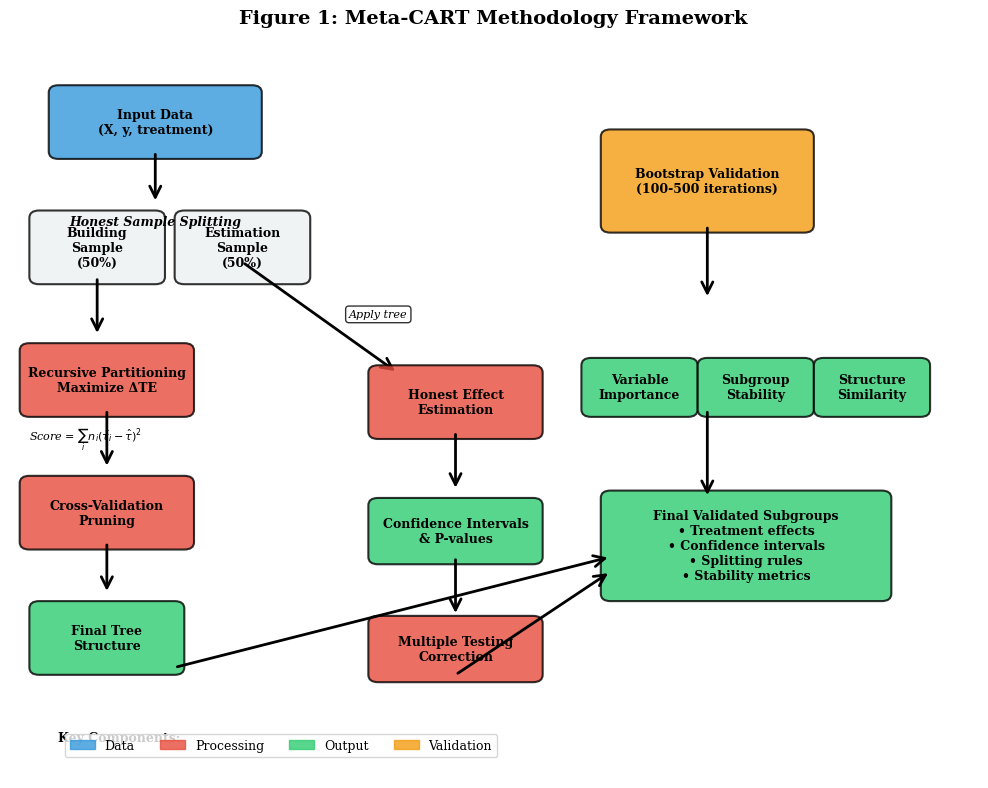
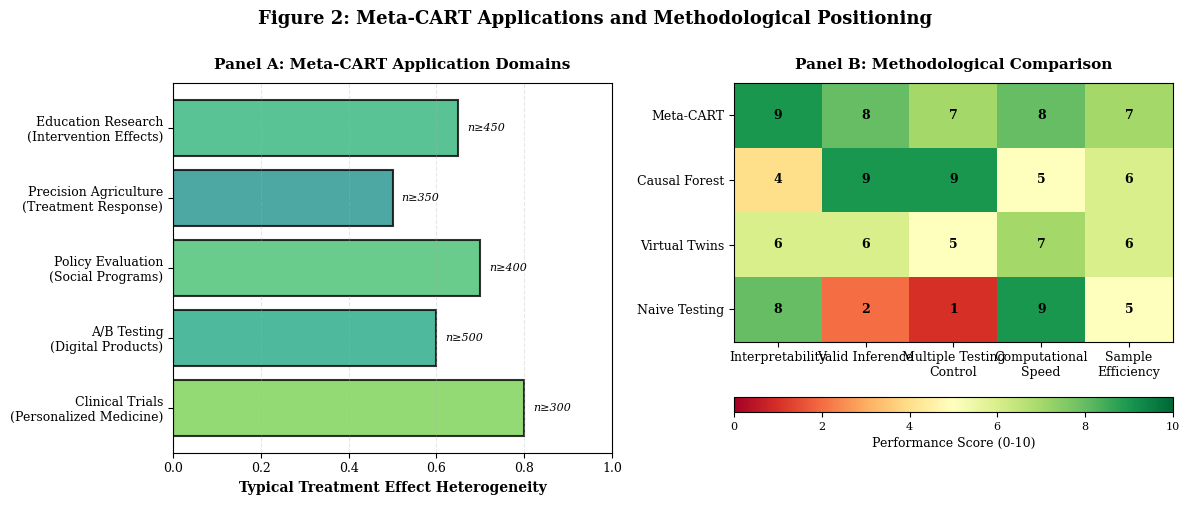

Source code (Python) for these figures, in order:
"""
Create publication-quality figures for Meta-CART synthesis paper
"""

import matplotlib.pyplot as plt
import matplotlib.patches as mpatches
from matplotlib.patches import FancyBboxPatch, FancyArrowPatch, Rectangle, Circle
import numpy as np
import seaborn as sns

# Set publication style
plt.rcParams['font.family'] = 'serif'
plt.rcParams['font.size'] = 10
plt.rcParams['axes.labelsize'] = 11
plt.rcParams['axes.titlesize'] = 12
plt.rcParams['xtick.labelsize'] = 9
plt.rcParams['ytick.labelsize'] = 9
plt.rcParams['legend.fontsize'] = 9
plt.rcParams['figure.titlesize'] = 13

# Color scheme
COLOR_DATA = '#3498db'
COLOR_PROCESS = '#e74c3c'
COLOR_OUTPUT = '#2ecc71'
COLOR_VALIDATION = '#f39c12'
COLOR_LIGHT = '#ecf0f1'


def create_figure1_methodology():
    """
    Figure 1: Meta-CART Methodology Flowchart
    Shows the complete workflow from data input to validated subgroups
    """
    fig = plt.figure(figsize=(10, 8))
    ax = fig.add_subplot(111)
    ax.set_xlim(0, 10)
    ax.set_ylim(0, 10)
    ax.axis('off')

    # Title
    fig.suptitle('Figure 1: Meta-CART Methodology Framework',
                 fontsize=14, fontweight='bold', y=0.98)

    # Box drawing helper function
    def draw_box(x, y, width, height, text, color, ax, style='round'):
        if style == 'round':
            box = FancyBboxPatch((x, y), width, height,
                                boxstyle="round,pad=0.1",
                                facecolor=color, edgecolor='black',
                                linewidth=1.5, alpha=0.8)
        else:
            box = Rectangle((x, y), width, height,
                          facecolor=color, edgecolor='black',
                          linewidth=1.5, alpha=0.8)
        ax.add_patch(box)
        ax.text(x + width/2, y + height/2, text,
               ha='center', va='center', fontsize=9,
               weight='bold', wrap=True)

    # Arrow helper
    def draw_arrow(x1, y1, x2, y2, ax, label=''):
        arrow = FancyArrowPatch((x1, y1), (x2, y2),
                              arrowstyle='->', mutation_scale=20,
                              linewidth=2, color='black')
        ax.add_patch(arrow)
        if label:
            mid_x, mid_y = (x1 + x2)/2, (y1 + y2)/2
            ax.text(mid_x + 0.3, mid_y, label, fontsize=8,
                   style='italic', bbox=dict(boxstyle='round',
                   facecolor='white', alpha=0.8))

    # Step 1: Input Data
    draw_box(0.5, 8.5, 2, 0.8, 'Input Data\n(X, y, treatment)', COLOR_DATA, ax)

    # Step 2: Sample Splitting
    draw_arrow(1.5, 8.5, 1.5, 7.8, ax)
    draw_box(0.3, 6.8, 1.2, 0.8, 'Building\nSample\n(50%)', COLOR_LIGHT, ax)
    draw_box(1.8, 6.8, 1.2, 0.8, 'Estimation\nSample\n(50%)', COLOR_LIGHT, ax)

    # Sample splitting label
    ax.text(1.5, 7.5, 'Honest Sample Splitting', ha='center',
           fontsize=9, weight='bold', style='italic')

    # Step 3: Tree Building
    draw_arrow(0.9, 6.8, 0.9, 6.0, ax)
    draw_box(0.2, 5.0, 1.6, 0.8, 'Recursive Partitioning\nMaximize ΔTE',
            COLOR_PROCESS, ax)

    # Splitting criterion equation
    ax.text(0.2, 4.6, r'Score = $\sum_i n_i(\hat{\tau}_i - \hat{\tau})^2$',
           fontsize=8, style='italic')

    # Step 4: Pruning
    draw_arrow(1.0, 5.0, 1.0, 4.2, ax)
    draw_box(0.2, 3.2, 1.6, 0.8, 'Cross-Validation\nPruning',
            COLOR_PROCESS, ax)

    # Step 5: Tree Structure Output
    draw_arrow(1.0, 3.2, 1.0, 2.5, ax)
    draw_box(0.3, 1.5, 1.4, 0.8, 'Final Tree\nStructure', COLOR_OUTPUT, ax)

    # Step 6: Honest Estimation
    draw_arrow(2.4, 7.0, 4.0, 5.5, ax, 'Apply tree')
    draw_box(3.8, 4.7, 1.6, 0.8, 'Honest Effect\nEstimation', COLOR_PROCESS, ax)

    # Step 7: Statistical Inference
    draw_arrow(4.6, 4.7, 4.6, 3.9, ax)
    draw_box(3.8, 3.0, 1.6, 0.7, 'Confidence Intervals\n& P-values',
            COLOR_OUTPUT, ax)

    # Step 8: Multiple Testing
    draw_arrow(4.6, 3.0, 4.6, 2.2, ax)
    draw_box(3.8, 1.4, 1.6, 0.7, 'Multiple Testing\nCorrection',
            COLOR_PROCESS, ax)

    # Step 9: Bootstrap Validation
    draw_box(6.2, 7.5, 2.0, 1.2, 'Bootstrap Validation\n(100-500 iterations)',
            COLOR_VALIDATION, ax)
    draw_arrow(7.2, 7.5, 7.2, 6.5, ax)

    # Bootstrap outputs
    draw_box(6.0, 5.0, 1.0, 0.6, 'Variable\nImportance', COLOR_OUTPUT, ax, 'round')
    draw_box(7.2, 5.0, 1.0, 0.6, 'Subgroup\nStability', COLOR_OUTPUT, ax, 'round')
    draw_box(8.4, 5.0, 1.0, 0.6, 'Structure\nSimilarity', COLOR_OUTPUT, ax, 'round')

    # Final Output
    draw_box(6.2, 2.5, 2.8, 1.3,
            'Final Validated Subgroups\n• Treatment effects\n• Confidence intervals\n• Splitting rules\n• Stability metrics',
            COLOR_OUTPUT, ax)

    # Connect components to final output
    draw_arrow(1.7, 1.5, 6.2, 3.0, ax)
    draw_arrow(4.6, 1.4, 6.2, 2.8, ax)
    draw_arrow(7.2, 5.0, 7.2, 3.8, ax)

    # Add legend for components
    legend_y = 0.5
    ax.text(0.5, legend_y, 'Key Components:', fontsize=9, weight='bold')

    legend_elements = [
        mpatches.Patch(color=COLOR_DATA, label='Data', alpha=0.8),
        mpatches.Patch(color=COLOR_PROCESS, label='Processing', alpha=0.8),
        mpatches.Patch(color=COLOR_OUTPUT, label='Output', alpha=0.8),
        mpatches.Patch(color=COLOR_VALIDATION, label='Validation', alpha=0.8)
    ]
    ax.legend(handles=legend_elements, loc='lower left',
             bbox_to_anchor=(0.05, 0.02), ncol=4, frameon=True)

    plt.tight_layout()
    plt.savefig('Figure1_MetaCART_Methodology.png', dpi=300, bbox_inches='tight')
    print("Figure 1 saved: Figure1_MetaCART_Methodology.png")
    return fig


def create_figure2_applications():
    """
    Figure 2: Meta-CART Applications and Method Comparison
    Two-panel figure showing applications and method comparison
    """
    fig = plt.figure(figsize=(12, 5))

    # Panel A: Applications across domains
    ax1 = plt.subplot(1, 2, 1)

    applications = [
        'Clinical Trials\n(Personalized Medicine)',
        'A/B Testing\n(Digital Products)',
        'Policy Evaluation\n(Social Programs)',
        'Precision Agriculture\n(Treatment Response)',
        'Education Research\n(Intervention Effects)'
    ]

    # Sample sizes and effect sizes (example data)
    min_n = [300, 500, 400, 350, 450]
    effect_heterogeneity = [0.8, 0.6, 0.7, 0.5, 0.65]

    y_pos = np.arange(len(applications))

    # Create horizontal bars showing effect heterogeneity
    colors = plt.cm.viridis(np.array(effect_heterogeneity))
    bars = ax1.barh(y_pos, effect_heterogeneity, color=colors, alpha=0.8,
                    edgecolor='black', linewidth=1.5)

    ax1.set_yticks(y_pos)
    ax1.set_yticklabels(applications, fontsize=9)
    ax1.set_xlabel('Typical Treatment Effect Heterogeneity', fontsize=10, weight='bold')
    ax1.set_xlim(0, 1)
    ax1.set_title('Panel A: Meta-CART Application Domains',
                 fontsize=11, weight='bold', pad=10)
    ax1.grid(axis='x', alpha=0.3, linestyle='--')

    # Add sample size annotations
    for i, (bar, n) in enumerate(zip(bars, min_n)):
        width = bar.get_width()
        ax1.text(width + 0.02, bar.get_y() + bar.get_height()/2,
                f'n≥{n}', va='center', fontsize=8, style='italic')

    # Panel B: Method Comparison
    ax2 = plt.subplot(1, 2, 2)

    methods = ['Meta-CART', 'Causal Forest', 'Virtual Twins', 'Naive Testing']
    features = ['Interpretability', 'Valid Inference', 'Multiple Testing\nControl',
               'Computational\nSpeed', 'Sample\nEfficiency']

    # Scores (0-10 scale)
    scores = np.array([
        [9, 8, 7, 8, 7],    # Meta-CART
        [4, 9, 9, 5, 6],    # Causal Forest
        [6, 6, 5, 7, 6],    # Virtual Twins
        [8, 2, 1, 9, 5]     # Naive Testing
    ])

    # Create heatmap
    im = ax2.imshow(scores, cmap='RdYlGn', aspect='auto', vmin=0, vmax=10)

    # Set ticks
    ax2.set_xticks(np.arange(len(features)))
    ax2.set_yticks(np.arange(len(methods)))
    ax2.set_xticklabels(features, fontsize=9, rotation=0, ha='center')
    ax2.set_yticklabels(methods, fontsize=9)

    ax2.set_title('Panel B: Methodological Comparison',
                 fontsize=11, weight='bold', pad=10)

    # Add text annotations
    for i in range(len(methods)):
        for j in range(len(features)):
            text = ax2.text(j, i, f'{scores[i, j]}',
                          ha='center', va='center', color='black',
                          fontsize=9, weight='bold')

    # Add colorbar
    cbar = plt.colorbar(im, ax=ax2, orientation='horizontal',
                       pad=0.15, aspect=30)
    cbar.set_label('Performance Score (0-10)', fontsize=9)
    cbar.ax.tick_params(labelsize=8)

    # Overall figure title
    fig.suptitle('Figure 2: Meta-CART Applications and Methodological Positioning',
                fontsize=13, fontweight='bold', y=1.00)

    plt.tight_layout()
    plt.savefig('Figure2_Applications_Comparison.png', dpi=300, bbox_inches='tight')
    print("Figure 2 saved: Figure2_Applications_Comparison.png")
    return fig


# Create both figures
if __name__ == "__main__":
    print("Creating synthesis figures...")
    print()

    # Figure 1: Methodology
    fig1 = create_figure1_methodology()
    plt.close(fig1)

    print()

    # Figure 2: Applications
    fig2 = create_figure2_applications()
    plt.close(fig2)

    print()
    print("Both figures created successfully!")
    print("- Figure1_MetaCART_Methodology.png")
    print("- Figure2_Applications_Comparison.png")
